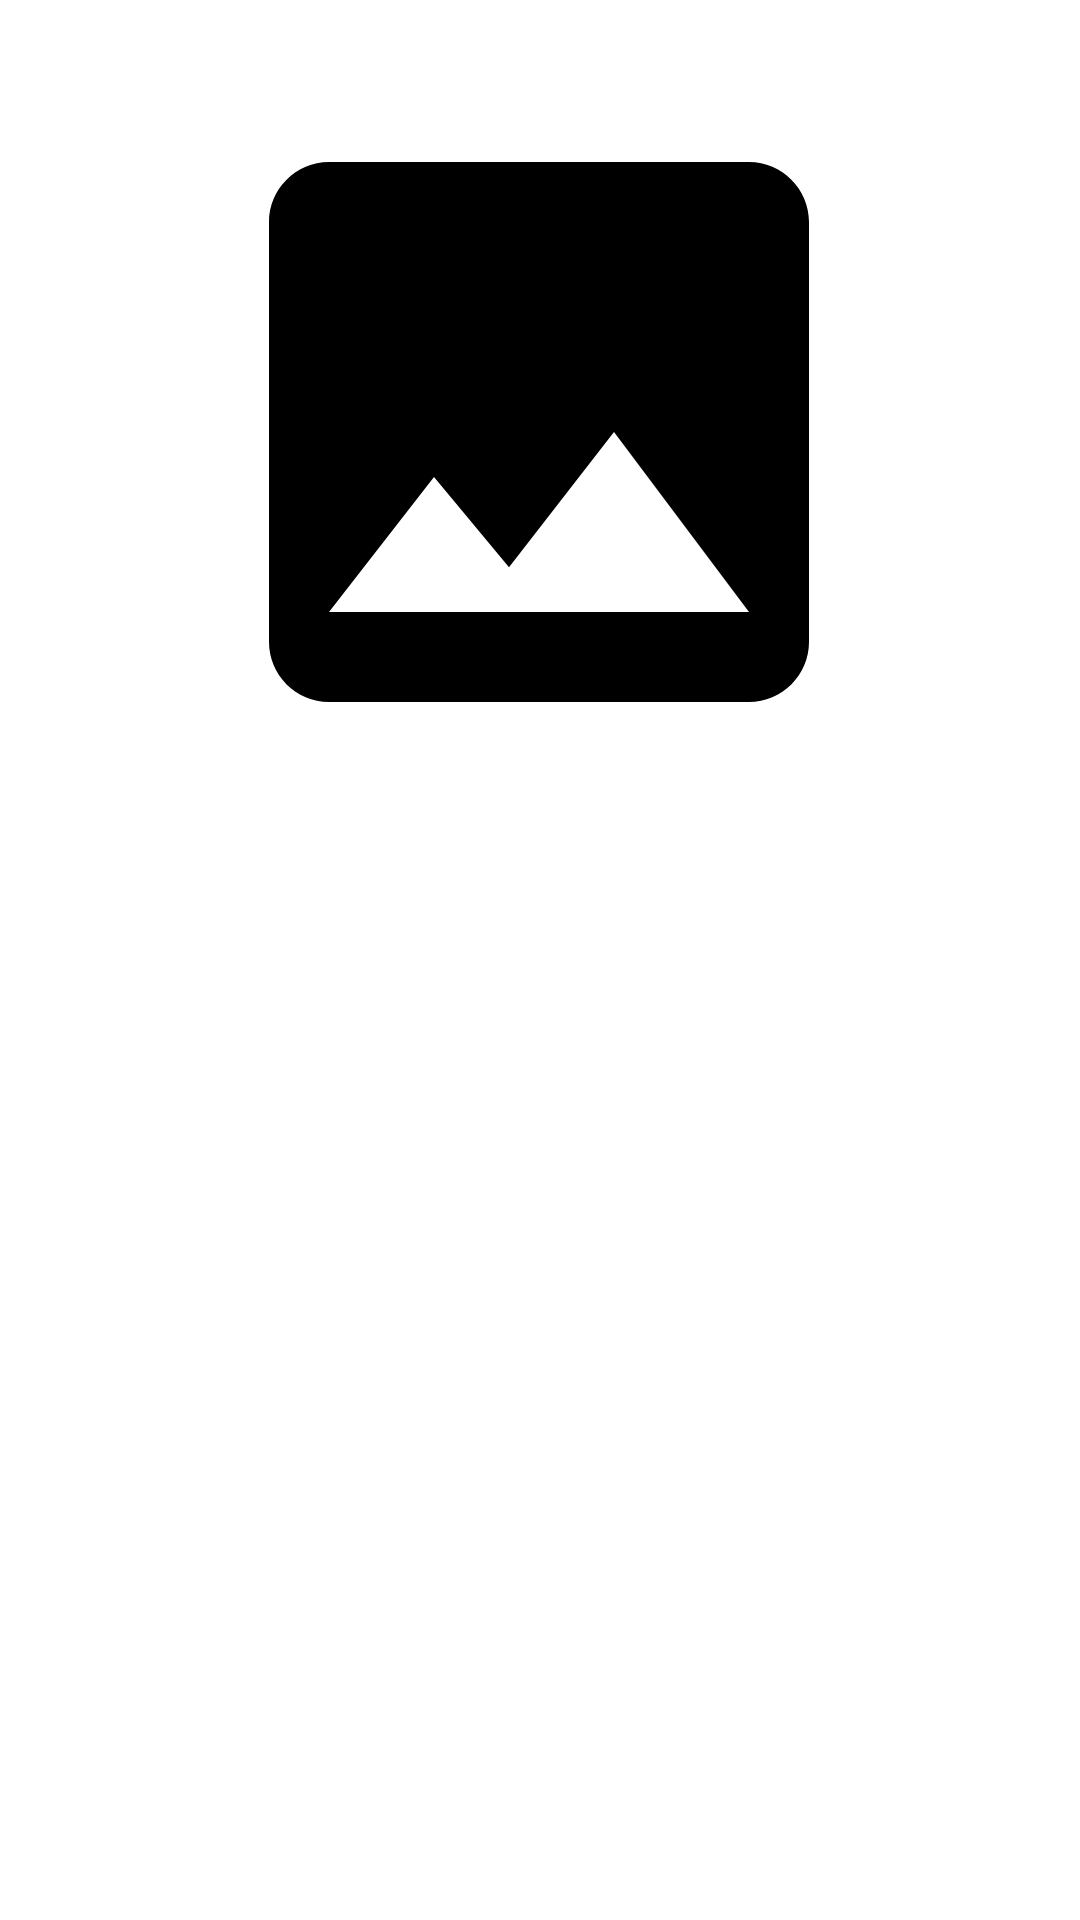

Android layout source for this screen:
<!-- AndroidManifest.xml: application theme Theme.StoryApp -->
<!-- res/layout/fragment_detail_story.xml -->
<?xml version="1.0" encoding="utf-8"?>
<FrameLayout xmlns:android="http://schemas.android.com/apk/res/android"
    xmlns:app="http://schemas.android.com/apk/res-auto"
    xmlns:tools="http://schemas.android.com/tools"
    android:layout_width="match_parent"
    android:layout_height="match_parent"
    tools:context=".ui.story.DetailStoryFragment">

    <androidx.constraintlayout.widget.ConstraintLayout
        android:layout_width="match_parent"
        android:layout_height="match_parent">

        <ImageView
            android:id="@+id/img_detail_photo"
            android:layout_width="240dp"
            android:layout_height="240dp"
            android:layout_marginTop="24dp"

            android:transitionName="photoTransition"

            android:scaleType="centerCrop"
            android:src="@drawable/baseline_image_24"
            app:layout_constraintEnd_toEndOf="parent"
            app:layout_constraintHorizontal_bias="0.497"
            app:layout_constraintStart_toStartOf="parent"
            app:layout_constraintTop_toTopOf="parent" />

        <TextView
            android:alpha="0"
            android:id="@+id/tv_detail_name"
            android:layout_width="wrap_content"
            android:layout_height="wrap_content"
            android:layout_marginTop="12dp"
            android:gravity="center"
            android:text="Name goes Here"

            android:transitionName="titleTransition"

            android:textColor="@color/black"
            android:textSize="24sp"
            android:textStyle="bold"
            app:layout_constraintEnd_toEndOf="parent"
            app:layout_constraintStart_toStartOf="parent"
            app:layout_constraintTop_toBottomOf="@+id/img_detail_photo" />

        <TextView
            android:id="@+id/tv_detail_desc"
            android:alpha="0"
            android:layout_width="match_parent"
            android:layout_height="wrap_content"
            android:layout_marginTop="16dp"
            android:layout_marginHorizontal="36dp"
            android:gravity="center"

            android:transitionName="descTransition"

            android:text="Lorem ipsum dolor si amet mata "
            app:layout_constraintEnd_toEndOf="parent"
            app:layout_constraintHorizontal_bias="0.497"
            app:layout_constraintStart_toStartOf="parent"
            app:layout_constraintTop_toBottomOf="@+id/tv_detail_name" />
    </androidx.constraintlayout.widget.ConstraintLayout>
</FrameLayout>
<!-- resources referenced by this layout -->
<resources>
  <color name="black">#FF000000</color>
  <!-- drawable baseline_image_24 (drawable) -->
  <vector android:height="24dp" android:tint="?colorPrimaryDark"
      android:viewportHeight="24" android:viewportWidth="24"
      android:width="24dp" xmlns:android="http://schemas.android.com/apk/res/android">
      <path android:fillColor="@android:color/white" android:pathData="M21,19V5c0,-1.1 -0.9,-2 -2,-2H5c-1.1,0 -2,0.9 -2,2v14c0,1.1 0.9,2 2,2h14c1.1,0 2,-0.9 2,-2zM8.5,13.5l2.5,3.01L14.5,12l4.5,6H5l3.5,-4.5z"/>
  </vector>
  <style name="Theme.StoryApp" parent="Theme.MaterialComponents.DayNight.DarkActionBar">
          
          <item name="colorPrimary">@color/md_theme_light_primary</item>
          <item name="colorPrimaryVariant">@color/md_theme_light_tertiary</item>
          <item name="colorOnPrimary">@color/md_theme_light_onPrimary</item>
          <item name="colorPrimaryContainer">@color/md_theme_light_primaryContainer</item>
          <item name="colorOnPrimaryContainer">@color/md_theme_light_onPrimaryContainer</item>
          
          <item name="colorSecondary">@color/md_theme_light_secondary</item>
          <item name="colorSecondaryVariant">@color/md_theme_light_tertiary</item>
          <item name="colorOnSecondary">@color/md_theme_light_onSecondary</item>
          <item name="colorSecondaryContainer">@color/md_theme_light_secondaryContainer</item>
          <item name="colorOnSecondaryContainer">@color/md_theme_light_onSecondaryContainer</item>
          
          <item name="android:statusBarColor">?attr/colorPrimaryVariant</item>
          
          <item name="colorError">@color/md_theme_light_error</item>
          <item name="colorErrorContainer">@color/md_theme_light_errorContainer</item>
          <item name="colorOnError">@color/md_theme_light_onError</item>
          <item name="colorOnErrorContainer">@color/md_theme_light_onErrorContainer</item>
  
  
          <item name="android:windowActivityTransitions">true</item>
          <item name="android:windowEnterTransition">@android:transition/explode</item>
          <item name="android:windowExitTransition">@android:transition/explode</item>
  
      </style>
  <color name="md_theme_light_primary">#446813</color>
  <color name="md_theme_light_tertiary">#386663</color>
  <color name="md_theme_light_onPrimary">#FFFFFF</color>
  <color name="md_theme_light_primaryContainer">#C4F18C</color>
  <color name="md_theme_light_onPrimaryContainer">#102000</color>
  <color name="md_theme_light_secondary">#586249</color>
  <color name="md_theme_light_onSecondary">#FFFFFF</color>
  <color name="md_theme_light_secondaryContainer">#DCE7C7</color>
  <color name="md_theme_light_onSecondaryContainer">#161E0B</color>
  <color name="md_theme_light_error">#BA1A1A</color>
  <color name="md_theme_light_errorContainer">#FFDAD6</color>
  <color name="md_theme_light_onError">#FFFFFF</color>
  <color name="md_theme_light_onErrorContainer">#410002</color>
</resources>
